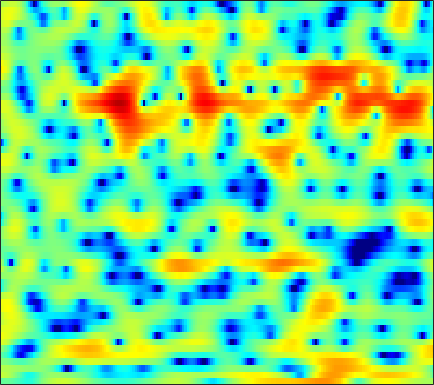

Source data for this figure (header and first rows):
-1.2988, -1.1505, -1.0502, -1.036, -1.1065, -1.2617, -1.58, -1.8397, -2.2527, -2.7155, -3.1474, -3.3965, -3.6166, -3.5389, -3.3128, -2.7889, -2.1437, -1.5715, -0.85737, -0.13148, 0.52033, 0.92994, 1.449, 1.8466
2.524, 2.412, 2.181, 1.87, 1.57, 1.074, 0.4663, -0.07516, -0.8866, -1.772, -2.685, -3.321, -3.951, -4.174, -4.024, -3.493, -2.728, -2.126, -1.338, -0.6587, -0.09703, 0.2294, 0.5647, 0.771
1.808, 1.82, 1.786, 1.694, 1.61, 1.469, 1.292, 1.153, 0.9713, 0.8021, 0.6574, 0.5647, 0.481, 0.4401, 0.4358, 0.449, 0.4727, 0.479, 0.4596, 0.3721, 0.2095, -0.001878, -0.4158, -1.019
0.1041, 0.04916, -0.1163, -0.3905, -0.6363, -1.002, -1.378, -1.623, -1.882, -2.001, -1.976, -1.859, -1.581, -1.192, -0.8575, -0.398, 0.05401, 0.3789, 0.7657, 1.085, 1.319, 1.44, 1.498, 1.464
-1.356, -1.712, -2.449, -3.529, -4.587, -6.358, -8.639, -10.71, -13.8, -15.76, -14.38, -12.43, -9.929, -7.819, -6.472, -4.862, -3.433, -2.463, -1.272, -0.2203, 0.7051, 1.314, 2.027, 2.636
0.3715, -0.1092, -1.018, -2.256, -3.419, -5.236, -7.395, -9.144, -11.34, -13.05, -14.2, -14.92, -15.84, -15.73, -14.38, -11.41, -8.363, -6.393, -4.109, -2.235, -0.7021, 0.2646, 1.365, 2.273
3.606, 3.29, 2.721, 1.993, 1.353, 0.3742, -0.7083, -1.579, -2.791, -4.104, -5.452, -6.451, -7.587, -8.215, -8.063, -7.005, -5.544, -4.409, -3.052, -1.891, -0.9453, -0.3728, 0.2708, 0.775
4.182, 4.095, 3.895, 3.603, 3.324, 2.884, 2.38, 1.956, 1.364, 0.7647, 0.175, -0.2459, -0.7563, -1.174, -1.441, -1.722, -1.945, -2.101, -2.326, -2.624, -3.015, -3.378, -3.934, -4.539
3.262, 3.461, 3.622, 3.681, 3.652, 3.516, 3.285, 3.058, 2.691, 2.257, 1.762, 1.363, 0.8014, 0.2046, -0.2748, -0.9468, -1.692, -2.311, -3.255, -4.396, -5.79, -7.099, -9.296, -12.32
2.143, 2.698, 3.25, 3.597, 3.726, 3.755, 3.629, 3.438, 3.065, 2.588, 2.018, 1.534, 0.8233, 0.08674, -0.4977, -1.302, -2.13, -2.77, -3.675, -4.662, -5.756, -6.686, -8.053, -9.547
2.276, 2.989, 3.639, 4.022, 4.143, 4.101, 3.837, 3.509, 2.914, 2.151, 1.235, 0.4776, -0.6099, -1.757, -2.62, -3.668, -4.543, -5.044, -5.457, -5.638, -5.647, -5.649, -5.634, -5.637
3.804, 4.209, 4.56, 4.668, 4.586, 4.266, 3.689, 3.096, 2.058, 0.7612, -0.801, -2.152, -4.181, -6.461, -8.354, -11.17, -14.05, -15.18, -13.77, -10.92, -8.402, -6.852, -5.213, -4.007
4.18, 4.36, 4.476, 4.412, 4.228, 3.737, 2.957, 2.153, 0.7277, -1.164, -3.556, -5.747, -9.2, -12.94, -15.31, -16.94, -17.27, -16.78, -14.39, -10.94, -7.88, -5.952, -3.88, -2.299
1.754, 2.143, 2.601, 2.872, 2.925, 2.747, 2.25, 1.643, 0.5002, -1.053, -3.116, -5.03, -8.129, -11.35, -12.8, -12.19, -10.18, -8.655, -6.776, -5.059, -3.479, -2.401, -1.146, -0.08439
-4.336, -2.518, -0.7607, 0.3978, 0.9746, 1.398, 1.505, 1.389, 1.022, 0.4379, -0.3094, -0.9168, -1.688, -2.319, -2.649, -2.819, -2.703, -2.462, -1.995, -1.454, -0.8821, -0.4547, 0.06563, 0.5483
-3.69, -2.486, -1.143, -0.1235, 0.443, 0.9864, 1.32, 1.454, 1.504, 1.42, 1.238, 1.05, 0.7614, 0.4469, 0.2246, -0.04396, -0.2674, -0.394, -0.5105, -0.5586, -0.5577, -0.5263, -0.4553, -0.4077
0.4765, 0.5112, 0.6219, 0.7844, 0.9349, 1.193, 1.479, 1.703, 1.965, 2.162, 2.251, 2.221, 2.052, 1.735, 1.399, 0.8326, 0.154, -0.3957, -1.118, -1.709, -2.063, -2.177, -2.173, -2.146
2.431, 1.708, 0.6597, -0.3034, -0.761, -0.7397, 0.03065, 0.8451, 1.936, 2.811, 3.391, 3.629, 3.644, 3.304, 2.8, 1.736, 0.1762, -1.41, -4.16, -7.476, -9.129, -7.819, -5.257, -3.42
1.324, -0.04758, -2.72, -7.303, -14.37, -16.28, -6.302, -2.833, 0.06518, 1.897, 3.037, 3.54, 3.802, 3.64, 3.248, 2.363, 1.011, -0.3317, -2.535, -4.825, -5.776, -5.048, -3.263, -1.684
-0.7199, -1.148, -1.875, -2.585, -2.914, -2.809, -2.087, -1.322, -0.2614, 0.6368, 1.294, 1.612, 1.822, 1.793, 1.637, 1.275, 0.778, 0.3667, -0.1658, -0.5804, -0.7954, -0.8024, -0.6187, -0.3326
-1.343, -1.061, -0.794, -0.5849, -0.4349, -0.2094, 0.04322, 0.2452, 0.4978, 0.6902, 0.7975, 0.8132, 0.7571, 0.6222, 0.4872, 0.2773, 0.0826, -0.04675, -0.1721, -0.2358, -0.2368, -0.1999, -0.1321, -0.04326
-0.8137, -0.2677, 0.3283, 0.788, 1.058, 1.305, 1.448, 1.474, 1.393, 1.187, 0.8481, 0.5148, -0.007547, -0.5563, -0.9398, -1.321, -1.494, -1.472, -1.286, -0.989, -0.6582, -0.435, -0.2082, -0.0746
0.2661, 0.9158, 1.661, 2.245, 2.572, 2.853, 2.934, 2.852, 2.542, 1.975, 1.116, 0.2609, -1.201, -3.03, -4.556, -6.316, -6.698, -5.873, -4.194, -2.633, -1.457, -0.8299, -0.2979, -0.1058
0.01458, 0.8566, 1.889, 2.755, 3.256, 3.711, 3.883, 3.825, 3.485, 2.808, 1.761, 0.6942, -1.206, -3.851, -6.566, -11.29, -12.4, -9.055, -5.254, -2.745, -1.145, -0.3952, 0.09111, 0.03886
-4.243, -2.379, -0.3168, 1.226, 2.076, 2.831, 3.208, 3.258, 3.04, 2.526, 1.755, 1.033, -0.04772, -1.151, -1.874, -2.512, -2.599, -2.288, -1.538, -0.6641, 0.109, 0.5265, 0.7684, 0.5933
-6.272, -3.886, -1.572, 0.0262, 0.8498, 1.544, 1.839, 1.828, 1.524, 0.9317, 0.08019, -0.6935, -1.821, -2.872, -3.451, -3.734, -3.384, -2.79, -1.771, -0.715, 0.2231, 0.7984, 1.345, 1.613
-1.495, -1.002, -0.3471, 0.1876, 0.4586, 0.6209, 0.5285, 0.2865, -0.283, -1.18, -2.475, -3.776, -6.136, -9.615, -13.33, -16.2, -11.08, -7.69, -4.468, -2.171, -0.4734, 0.5006, 1.495, 2.198
0.01208, -0.05721, -0.157, -0.3096, -0.4679, -0.7561, -1.137, -1.493, -2.077, -2.819, -3.764, -4.638, -6.049, -7.663, -8.7, -8.961, -7.506, -5.878, -3.729, -1.883, -0.3861, 0.5317, 1.516, 2.264
-0.2105, -0.5431, -1.075, -1.699, -2.218, -2.926, -3.587, -3.99, -4.351, -4.511, -4.526, -4.484, -4.383, -4.202, -3.967, -3.483, -2.776, -2.14, -1.206, -0.2709, 0.5954, 1.178, 1.841, 2.371
-0.6783, -1.157, -2.038, -3.245, -4.403, -6.272, -8.331, -9.522, -9.678, -8.282, -6.504, -5.295, -3.94, -2.829, -2.123, -1.295, -0.5561, -0.05009, 0.5635, 1.114, 1.594, 1.904, 2.254, 2.534
-0.4923, -0.801, -1.579, -2.882, -4.28, -6.951, -11.03, -15.15, -15.16, -9.982, -6.416, -4.531, -2.659, -1.29, -0.4922, 0.3478, 0.978, 1.344, 1.699, 1.928, 2.047, 2.081, 2.079, 2.057
0.5864, 0.7087, 0.5189, -0.004539, -0.5694, -1.444, -2.287, -2.705, -2.812, -2.378, -1.623, -0.9874, -0.1683, 0.5521, 1.005, 1.474, 1.769, 1.871, 1.843, 1.612, 1.192, 0.7749, 0.1366, -0.4866
2.316, 2.524, 2.575, 2.424, 2.203, 1.827, 1.415, 1.116, 0.7804, 0.5485, 0.4525, 0.4671, 0.5903, 0.8113, 1.007, 1.226, 1.331, 1.26, 0.9264, 0.2366, -0.8993, -2.1, -4.285, -7.115
3.867, 3.877, 3.826, 3.664, 3.467, 3.069, 2.513, 1.979, 1.121, 0.1112, -0.9041, -1.528, -1.89, -1.626, -1.124, -0.3763, 0.2002, 0.4236, 0.3439, -0.2041, -1.311, -2.581, -4.966, -8.277
3.478, 3.393, 3.412, 3.464, 3.44, 3.22, 2.67, 1.981, 0.5689, -1.625, -5.164, -9.487, -16.78, -9.219, -5.328, -2.24, -0.4661, 0.3369, 0.8589, 0.8746, 0.4973, -0.009912, -0.8375, -1.739
-2.579, -2.159, -0.7179, 0.7502, 1.565, 2.222, 2.37, 2.147, 1.416, 0.2031, -1.375, -2.528, -3.289, -2.711, -1.771, -0.4779, 0.5062, 0.982, 1.325, 1.367, 1.185, 0.9582, 0.5553, 0.1303
-13.02, -9.285, -4.323, -1.291, 0.1963, 1.491, 2.229, 2.494, 2.547, 2.355, 2.036, 1.779, 1.494, 1.327, 1.258, 1.195, 1.083, 0.914, 0.5639, 0.1078, -0.4182, -0.7969, -1.258, -1.596
-1.452, -1.127, -0.3045, 0.6909, 1.407, 2.183, 2.735, 3.001, 3.171, 3.167, 3.023, 2.841, 2.51, 2.1, 1.735, 1.121, 0.3318, -0.3796, -1.554, -2.978, -4.538, -5.665, -6.611, -6.664
0.4786, 0.9475, 1.568, 2.129, 2.504, 2.919, 3.185, 3.288, 3.3, 3.178, 2.936, 2.687, 2.276, 1.744, 1.25, 0.4378, -0.6217, -1.631, -3.37, -5.81, -9.513, -14.06, -33.43, -16.79
0.6161, 1.368, 2.116, 2.627, 2.878, 3.048, 3.058, 2.962, 2.726, 2.381, 1.957, 1.607, 1.129, 0.6236, 0.2262, -0.3438, -1.007, -1.639, -2.673, -3.951, -5.39, -6.431, -7.232, -7.078
1.546, 2.136, 2.661, 2.928, 2.967, 2.786, 2.396, 2.003, 1.319, 0.5263, -0.3246, -0.9523, -1.652, -2.038, -2.097, -1.968, -1.732, -1.587, -1.477, -1.523, -1.647, -1.76, -1.88, -1.929
3.181, 3.373, 3.457, 3.294, 3.006, 2.415, 1.548, 0.7116, -0.6548, -2.35, -4.396, -6.19, -8.634, -9.489, -8.262, -5.705, -3.46, -2.086, -0.715, 0.2297, 0.8034, 1.051, 1.119, 0.9498
3.378, 3.441, 3.296, 2.833, 2.265, 1.227, -0.1306, -1.387, -3.237, -5.33, -7.595, -9.607, -12.93, -14.28, -11.32, -6.836, -3.483, -1.592, 0.3211, 1.691, 2.583, 2.97, 3.148, 2.915
0.8123, 1.157, 1.138, 0.6057, -0.1563, -1.706, -3.876, -5.914, -9.21, -12.26, -12.97, -11.79, -9.778, -7.744, -6.181, -4.094, -2.091, -0.7295, 0.7648, 1.947, 2.796, 3.217, 3.525, 3.515
-1.085, -0.6305, -0.6127, -1.202, -2.03, -3.618, -5.853, -8.04, -11.69, -15.66, -15.36, -12.69, -9.416, -6.789, -5.189, -3.339, -1.762, -0.7542, 0.3893, 1.289, 1.986, 2.394, 2.776, 3.017
0.447, 0.4038, -0.002798, -0.8303, -1.683, -3.144, -4.825, -6.048, -7.406, -8.063, -8.023, -7.404, -6.108, -4.654, -3.629, -2.362, -1.297, -0.68, -0.007335, 0.474, 0.8653, 1.132, 1.486, 1.871
3.401, 3.026, 2.24, 1.084, -0.05749, -1.996, -4.44, -6.558, -9.304, -10.16, -8.459, -6.713, -4.591, -2.923, -1.921, -0.9674, -0.4325, -0.2669, -0.3962, -0.8117, -1.367, -1.664, -1.527, -0.7331
5.314, 4.906, 4.093, 2.917, 1.739, -0.2509, -2.961, -5.693, -10.26, -11.76, -8.001, -5.361, -2.878, -1.231, -0.4011, 0.2001, 0.2455, -0.08451, -1.156, -3.182, -6.849, -11.86, -16.87, -7.688
4.391, 4.123, 3.568, 2.807, 2.096, 1.004, -0.1726, -1.014, -1.885, -2.237, -2.022, -1.615, -0.9743, -0.4032, -0.1032, 0.05704, -0.09655, -0.4523, -1.261, -2.467, -3.932, -4.89, -5.197, -4.188
2.852, 2.72, 2.407, 1.971, 1.597, 1.031, 0.4905, 0.1211, -0.2646, -0.4926, -0.5316, -0.4875, -0.3505, -0.1895, -0.1006, -0.05333, -0.1091, -0.2488, -0.5177, -0.8436, -1.169, -1.348, -1.439, -1.344
1.82, 1.741, 1.523, 1.181, 0.8688, 0.429, -0.002959, -0.2791, -0.5487, -0.6801, -0.6843, -0.6066, -0.4338, -0.2317, -0.08423, 0.08099, 0.1852, 0.231, 0.2341, 0.1973, 0.149, 0.1129, 0.05865, -0.0004535
1.265, 1.202, 0.9455, 0.4853, 0.008083, -0.7243, -1.505, -2.004, -2.424, -2.458, -2.153, -1.764, -1.185, -0.6354, -0.2718, 0.1233, 0.4131, 0.5853, 0.7512, 0.8637, 0.9498, 0.996, 1.034, 1.022
1.198, 1.246, 0.9616, 0.257, -0.5849, -2.219, -4.468, -6.505, -8.671, -8.081, -5.72, -4.074, -2.376, -1.185, -0.5581, 0.004049, 0.3565, 0.5154, 0.6793, 0.8338, 1.004, 1.152, 1.374, 1.584
1.739, 2.074, 2.045, 1.452, 0.6079, -1.156, -3.842, -6.636, -10.43, -9.136, -5.65, -3.698, -1.962, -0.9554, -0.5658, -0.4144, -0.5641, -0.81, -1.155, -1.305, -1.096, -0.696, 0.01443, 0.7683
2.558, 3.096, 3.419, 3.312, 2.979, 2.262, 1.348, 0.6579, -0.07555, -0.4238, -0.4405, -0.3859, -0.3879, -0.6322, -1.027, -1.891, -3.279, -4.706, -7.334, -10.16, -9.673, -7.257, -4.229, -2.109
3.041, 3.552, 3.978, 4.14, 4.099, 3.853, 3.438, 3.047, 2.447, 1.771, 1.022, 0.387, -0.5797, -1.692, -2.611, -3.974, -5.552, -6.989, -9.401, -11.85, -11.19, -8.73, -5.697, -3.664
2.951, 3.369, 3.77, 4, 4.058, 3.976, 3.697, 3.356, 2.714, 1.815, 0.6265, -0.4895, -2.312, -4.468, -6.16, -7.883, -8.284, -7.889, -6.952, -5.927, -4.798, -3.899, -2.792, -1.95
1.299, 1.642, 2.066, 2.406, 2.587, 2.7, 2.625, 2.418, 1.908, 1.085, -0.1522, -1.415, -3.723, -7.175, -11.19, -21.73, -15.57, -10.35, -6.487, -4.054, -2.335, -1.355, -0.3478, 0.3478
